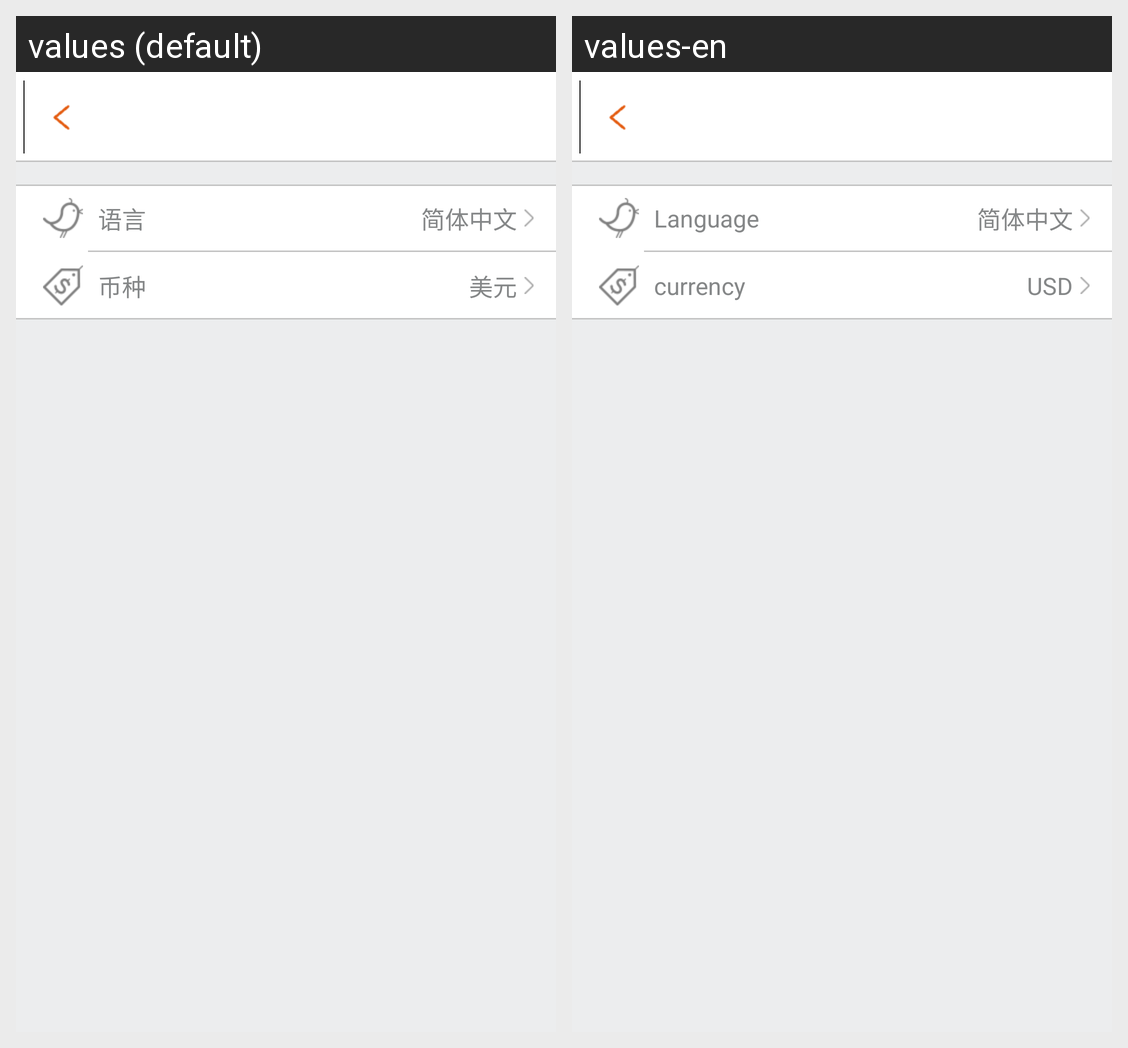

Translations of the strings shown on this Android screen, per locale in the grid:
Android screen res/layout/layout_setting.xml rendered under 2 locales, left to right: values (default), values-en. Device: Nexus 5 (rendered at 1080×1920; each locale shown at half size, 540×960, under a caption strip naming it); theme AppTheme.
Strings drawn on this screen, with the default value and each locale's value (text and hints the layout hard-codes, and strings that could not be matched under every locale, appear in the picture but are not listed):

language
  values: 语言
  values-en: Language

simplified_Chinese
  values: 简体中文
  values-en: 简体中文

moreCurrency
  values: 币种
  values-en: currency

USD
  values: 美元
  values-en: USD
